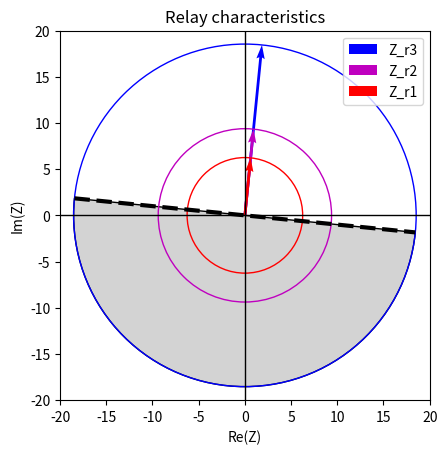
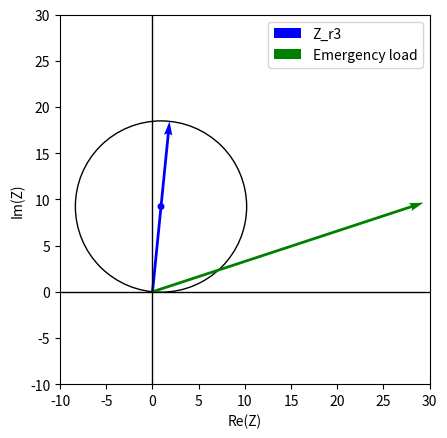

The script that saved these images, in order:
import matplotlib.pyplot as plt
import numpy as np
from matplotlib.patches import Wedge

# Line Impedances
Z_12 = 7 + 70j
Z_23 = 6 + 60j
Z_24 = 8 + 80j

#Zone impedances 
Z_z1 = 0.8*Z_12
Z_z2 = 1.2 *Z_12 
Z_z3 = Z_12 + 1.2*Z_24 
# Mho relay settings 
VTR = 4500
CTR = 500

Z_r1 = CTR/VTR * Z_z1
Z_r2 = CTR/VTR * Z_z2
Z_r3 = CTR/VTR * Z_z3

# Radius
Z1_abs = np.absolute(Z_r1)
Z2_abs = np.absolute(Z_r2)
Z3_abs = np.absolute(Z_r3)

# R and X values of Z
R1 = np.real(Z_r1)
R2 = np.real(Z_r2)
R3 = np.real(Z_r3)

X1 = np.imag(Z_r1)
X2 = np.imag(Z_r2)
X3 = np.imag(Z_r3)

# Plot
R_values = range(-20, 20)
X_values = range(-20, 20)

# Create a new figure
fig, axes = plt.subplots()

# Plot the x-axis
plt.plot([-20, 20], [0, 0], 'k-', linewidth=1)

# Plot the y-axis
plt.plot([0, 0], [-20, 20], 'k-', linewidth=1)


# Set x and y limits
plt.xlim(-20, 20)
plt.ylim(-20, 20)

# Set x and y labels
plt.xlabel('Re(Z)')
plt.ylabel('Im(Z)')

# Grey out area that#s behind the relay
theta=-np.arccos(X3/Z3_abs)*180/np.pi
grey_area = Wedge((0,0), Z3_abs, 180+theta, theta, fc='lightgrey', edgecolor='k')
axes.add_artist(grey_area)
# Plot vectors
plt.quiver(0, 0, R3, X3, angles='xy', scale_units='xy', scale=1, color='b', label='Z_r3')
plt.quiver(0, 0, R2, X2, angles='xy', scale_units='xy', scale=1, color='m', label='Z_r2')
plt.quiver(0, 0, R1, X1, angles='xy', scale_units='xy', scale=1, color='r', label='Z_r1')

# Plot circles
circle1 = plt.Circle((0,0), Z1_abs, color ='r', fill = False)
axes.add_artist(circle1)
circle2 = plt.Circle((0,0), Z2_abs, color ='m', fill = False)
axes.add_artist(circle2)
circle3 = plt.Circle((0,0), Z3_abs, color ='b', fill = False)
axes.add_artist(circle3)

# Plot orthogonals to add the directional restraint
plt.plot([-X3, X3], [R3,-R3], 'k--', linewidth=3)

# Set plot title
plt.title('Relay characteristics')
plt.legend()

# Set aspect ratio to be equal
plt.gca().set_aspect('equal', adjustable='box')

# Show plot
plt.show()

# mho Relay
# new center
# Create a new figure
fig2, axes2 = plt.subplots()

# Plot the x-axis
plt.plot([-10, 30], [0, 0], 'k-', linewidth=1)

# Plot the y-axis
plt.plot([0, 0], [-10, 30], 'k-', linewidth=1)


# Set x and y limits
plt.xlim(-10, 30)
plt.ylim(-10, 30)

# Set x and y labels
plt.xlabel('Re(Z)')
plt.ylabel('Im(Z)')

# Plot vectors
plt.quiver(0, 0, R3, X3, angles='xy', scale_units='xy', scale=1, color='b', label='Z_r3')

CenterR = R3/2
CenterX = X3/2
rad_mho = np.absolute(CenterR+CenterX*1j)

circle_mho = plt.Circle((CenterR,CenterX), rad_mho, color ='k', fill = False)
center = plt.Circle((CenterR, CenterX), 0.3,color = 'b', fill = True)
axes2.add_artist(circle_mho)
axes2.add_artist(center)
# Set aspect ratio to be equal
plt.gca().set_aspect('equal', adjustable='box')


#calculate the impedance vector for the relay with 1800A emergency loading
pf =0.95
Im = 1800
Theta = np.arccos(pf)
Voltage = 500000
I = Im * np.exp(-1j*Theta) 
Z_emergency = 500000/I
Z_emergency_relay = CTR/VTR* Z_emergency
R4 = np.real(Z_emergency_relay)
X4 = np.imag(Z_emergency_relay)

plt.quiver(0,0, R4, X4, angles='xy', scale_units='xy', scale=1, color='g', label='Emergency load')
plt.legend()
plt.show()

